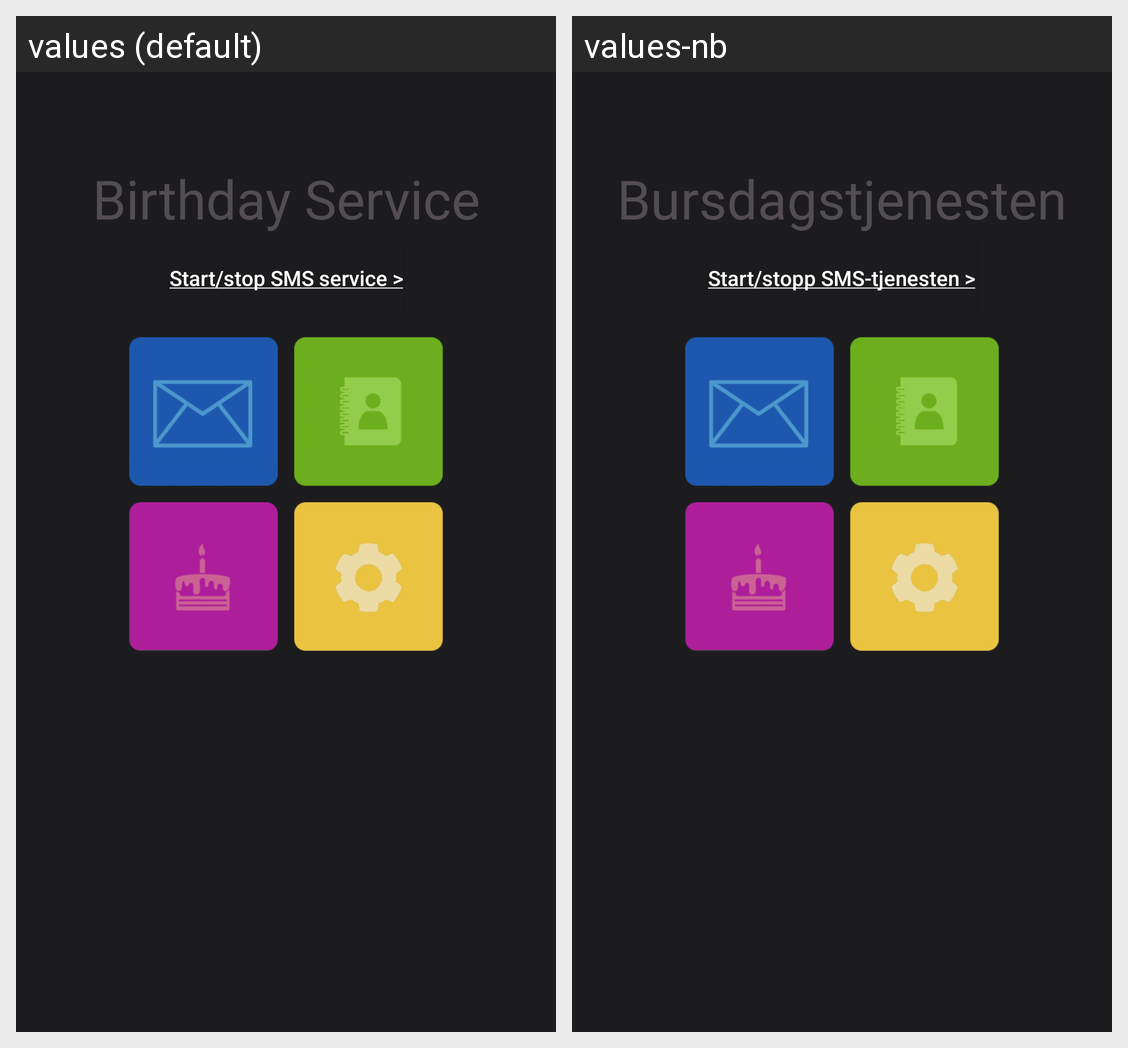

Translations of the strings shown on this Android screen, per locale in the grid:
Android screen res/layout/activity_birthday_service_main.xml rendered under 2 locales, left to right: values (default), values-nb. Device: Nexus 5 (rendered at 1080×1920; each locale shown at half size, 540×960, under a caption strip naming it); theme Theme.AppCompat.Light.NoActionBar.
Strings drawn on this screen, with the default value and each locale's value (text and hints the layout hard-codes, and strings that could not be matched under every locale, appear in the picture but are not listed):

app_name
  values: Birthday Service
  values-nb: Bursdagstjenesten

go_to_switch
  values: Start/stop SMS service >
  values-nb: Start/stopp SMS-tjenesten >
